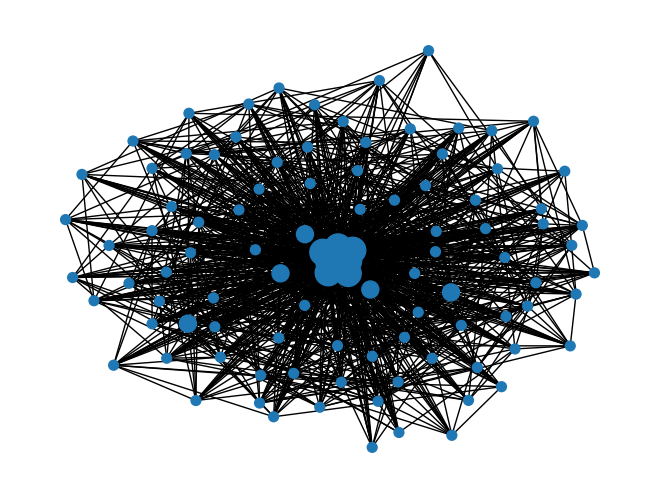

The matplotlib source for this figure:
import random
import networkx as nx
from matplotlib import pyplot as plt

network = nx.Graph()
attrs = {}
for i in range(100):
    rand1 = random.randint(10, 1000)
    rand2 = random.randint(1000, 10000)
    rand3 = random.randint(10000, 50000)
    rand4 = random.randint(50000, 1000000)
    p_followers = .95
    if random.random() < p_followers:
        if random.random() < p_followers:
            if random.random() < p_followers:
                attrs[i] = {"id": i, "followers": rand1, "verified": False}
                network.add_node(i)
            else:
                attrs[i] = {"id": i, "followers": rand2, "verified": False}
                network.add_node(i)
        else:
            attrs[i] = {"id": i, "followers": rand3, "verified": True}
            network.add_node(i)
    else:
        attrs[i] = {"id": i, "followers": rand4, "verified": True}
        network.add_node(i)
nx.set_node_attributes(network, attrs)
p_edge = 0.1
for i in range(network.number_of_nodes()):
    for j in range(i + 1, network.number_of_nodes()):
        if network.nodes[i]["verified"] is True or network.nodes[j]["verified"] is True:
            p_edge = 0.95
        elif network.nodes[i]["followers"] >= 10000 or network.nodes[i]["followers"] >= 10000:
            p_edge = 0.75
        elif 1000 <= network.nodes[i]["followers"] <= 10000 or 1000 <= network.nodes[i]["followers"] <= 10000:
            p_edge = 0.5
        else:
            p_edge = 0.1

        if random.random() < p_edge:
            network.add_edge(i, j)
node_sizes = []
for i in network.nodes:
    if network.nodes[i]["verified"] is True:
        # node_sizes.append(network.nodes[i]["followers"] // 1000)
        node_sizes.append(350)
    elif network.nodes[i]["followers"] >= 10000:
        # node_sizes.append(network.nodes[i]["followers"] // 500)
        node_sizes.append(250)
    elif 1000 <= network.nodes[i]["followers"] <= 10000:
        # node_sizes.append(network.nodes[i]["followers"] // 100)
        node_sizes.append(150)
    else:
        # node_sizes.append(network.nodes[i]["followers"] // 50)
        node_sizes.append(50)
nx.draw(network, node_size=node_sizes)
plt.show()
